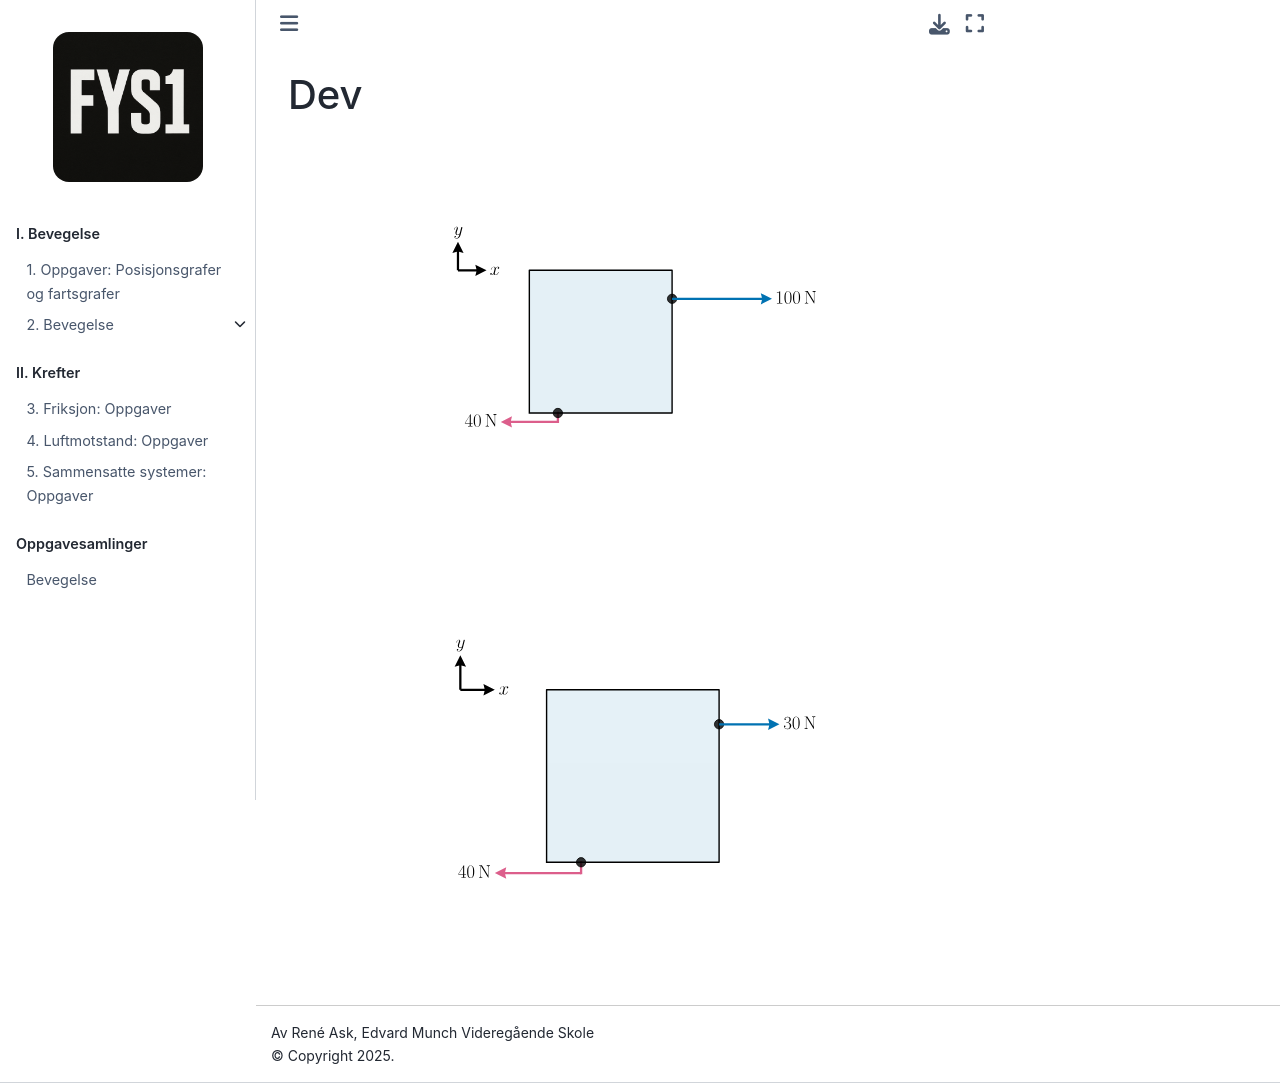

repository: reneaas/fys1 · page: book/dev.html · generator: jekyll

# Dev


:::{plot}
width: 60%
axis: equal
axis: off
let: s = 8
let: Ax = 0
let: Ay = 0
let: Bx = s
let: By = 0
let: Cx = s
let: Cy = s
let: Dx = 0
let: Dy = s
polygon: (Ax, Ay), (Bx, By), (Cx, Cy), (Dx, Dy), blue, 0.1
let: x0 = -0.5 * s
let: y0 = s
let: dx = 0.2 * s
let: dy = 0.2 * s
vector: (x0, y0), dx, 0, black
vector: (x0, y0), 0, dy, black
text: x0 + dx, y0, "$x$", center-right
text: x0, y0 + dy, "$y$", top-center
let: Tx = s
let: Ty = 0.8 * s
let: T = 0.7 * s
point: (Tx, Ty)
vector: (Tx, Ty), T, 0, blue
text: Tx + T, Ty, "$100 \, \mathrm{N}$", center-right
let: Rx = 0.2 * s
let: Ry = 0
let: R = 0.4 * s
point: (Rx, Ry)
line-segment: (Rx, Ry), (Rx, Ry - 0.5), red, solid
vector: (Rx, Ry - 0.5), -R, 0, red
text: Rx - R, Ry - 0.5, "$40 \, \mathrm{N}$", center-left
:::



:::{plot}
width: 60%
axis: equal
axis: off
let: s = 8
let: Ax = 0
let: Ay = 0
let: Bx = s
let: By = 0
let: Cx = s
let: Cy = s
let: Dx = 0
let: Dy = s
polygon: (Ax, Ay), (Bx, By), (Cx, Cy), (Dx, Dy), blue, 0.1
let: x0 = -0.5 * s
let: y0 = s
let: dx = 0.2 * s
let: dy = 0.2 * s
vector: (x0, y0), dx, 0, black
vector: (x0, y0), 0, dy, black
text: x0 + dx, y0, "$x$", center-right
text: x0, y0 + dy, "$y$", top-center
let: Tx = s
let: Ty = 0.8 * s
let: T = 0.35 * s
point: (Tx, Ty)
vector: (Tx, Ty), T, 0, blue
text: Tx + T, Ty, "$30 \, \mathrm{N}$", center-right
let: Rx = 0.2 * s
let: Ry = 0
let: R = 0.5 * s
point: (Rx, Ry)
line-segment: (Rx, Ry), (Rx, Ry - 0.5), red, solid
vector: (Rx, Ry - 0.5), -R, 0, red
text: Rx - R, Ry - 0.5, "$40 \, \mathrm{N}$", center-left
:::
